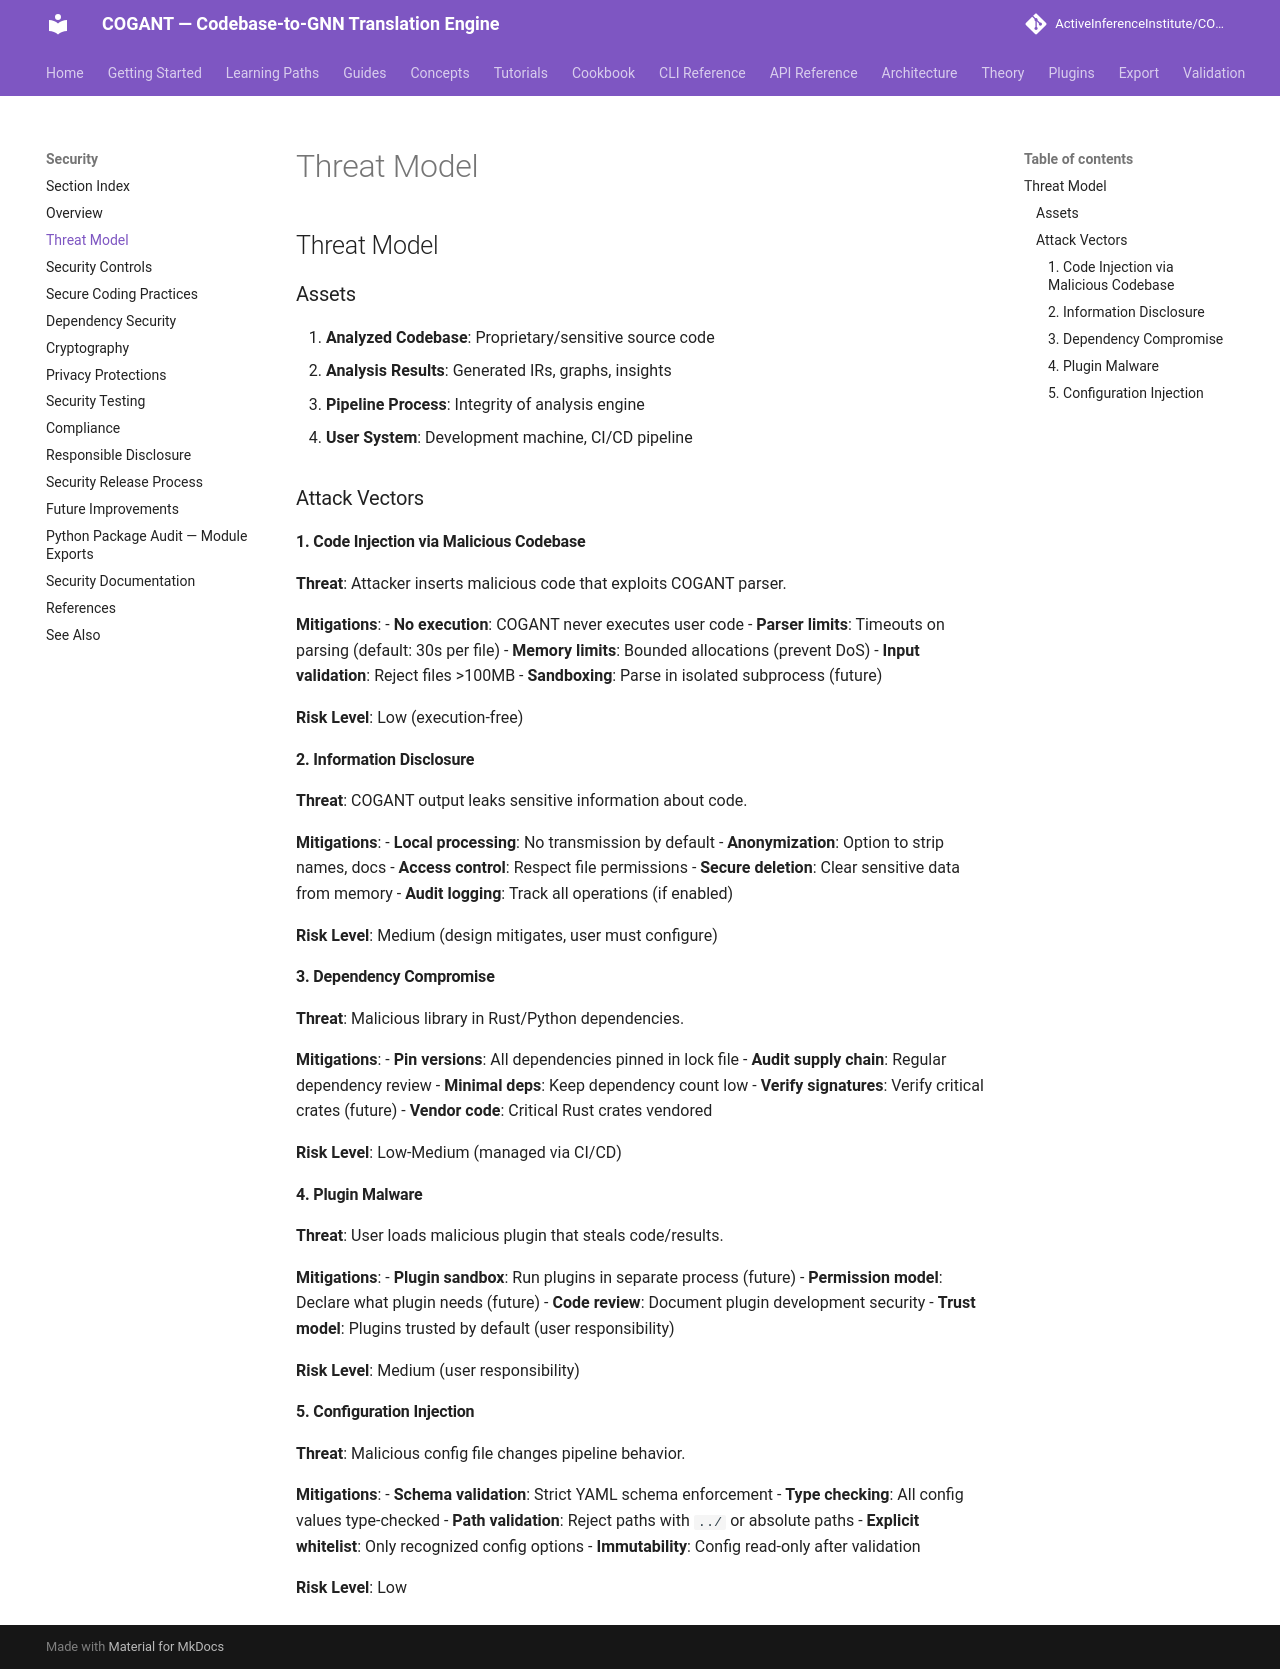

repository: ActiveInferenceInstitute/COGANT · page: security/threat_model/index.html · generator: mkdocs

## Threat Model

### Assets

1. **Analyzed Codebase**: Proprietary/sensitive source code
2. **Analysis Results**: Generated IRs, graphs, insights
3. **Pipeline Process**: Integrity of analysis engine
4. **User System**: Development machine, CI/CD pipeline

### Attack Vectors

#### 1. Code Injection via Malicious Codebase

**Threat**: Attacker inserts malicious code that exploits COGANT parser.

**Mitigations**:
- **No execution**: COGANT never executes user code
- **Parser limits**: Timeouts on parsing (default: 30s per file)
- **Memory limits**: Bounded allocations (prevent DoS)
- **Input validation**: Reject files >100MB
- **Sandboxing**: Parse in isolated subprocess (future)

**Risk Level**: Low (execution-free)

#### 2. Information Disclosure

**Threat**: COGANT output leaks sensitive information about code.

**Mitigations**:
- **Local processing**: No transmission by default
- **Anonymization**: Option to strip names, docs
- **Access control**: Respect file permissions
- **Secure deletion**: Clear sensitive data from memory
- **Audit logging**: Track all operations (if enabled)

**Risk Level**: Medium (design mitigates, user must configure)

#### 3. Dependency Compromise

**Threat**: Malicious library in Rust/Python dependencies.

**Mitigations**:
- **Pin versions**: All dependencies pinned in lock file
- **Audit supply chain**: Regular dependency review
- **Minimal deps**: Keep dependency count low
- **Verify signatures**: Verify critical crates (future)
- **Vendor code**: Critical Rust crates vendored

**Risk Level**: Low-Medium (managed via CI/CD)

#### 4. Plugin Malware

**Threat**: User loads malicious plugin that steals code/results.

**Mitigations**:
- **Plugin sandbox**: Run plugins in separate process (future)
- **Permission model**: Declare what plugin needs (future)
- **Code review**: Document plugin development security
- **Trust model**: Plugins trusted by default (user responsibility)

**Risk Level**: Medium (user responsibility)

#### 5. Configuration Injection

**Threat**: Malicious config file changes pipeline behavior.

**Mitigations**:
- **Schema validation**: Strict YAML schema enforcement
- **Type checking**: All config values type-checked
- **Path validation**: Reject paths with `../` or absolute paths
- **Explicit whitelist**: Only recognized config options
- **Immutability**: Config read-only after validation

**Risk Level**: Low
